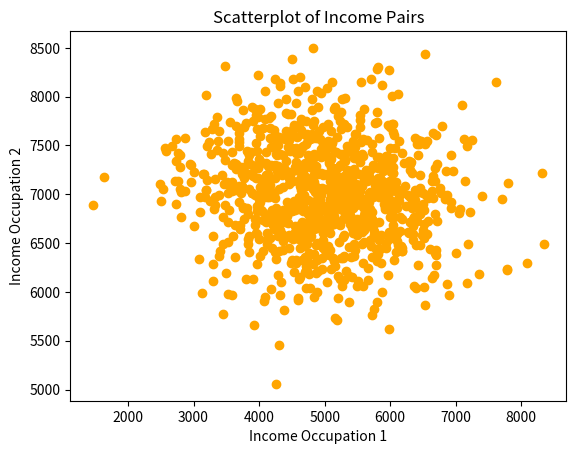

The matplotlib source for this figure: (Note: this script raises an exception after producing the figure.)
#1 Import libraries
import numpy as np
import matplotlib.pyplot as plt 

#2 Fix the Number of Workers
N = 1000

#3 Income Arrays Ccreation using Normal Distribution 
inc_occu_1 = np.random.normal(5000,1000,N)
inc_occu_2 = np.random.normal(7000,500,N)

# inspect the Income Arrays
print(inc_occu_1)
print(inc_occu_2)

#4 Scatterplot if Income Pairs
plt.scatter(inc_occu_1, inc_occu_2, c = 'orange')
plt.xlabel("Income Occupation 1")
plt.ylabel("Income Occupation 2")
plt.title("Scatterplot of Income Pairs")
plt.show()

#5 Generation of Random Integers 
#Schooling 
schooling = np.random.randint(1,17,N)
print(schooling)

#Experience 
experience = np.random.randint(1,40,N)
print(experience)

#6 Create an array occ_choice_1 of Booleans that indicates if workers choose occupation 1
occ_choice_1 = inc_occu_1 > inc_occu_2      #compares relevant elements in each array
print(occ_choice_1)

#7 Compute the share of worker in occupation 1
np.mean(1*occ_choice_1)
share_occu_1= np.sum(1*occ_choice_1)/N
print(share_occu_1)

#8 Use an If statement and a While Loop to compute the average years of schooling and average years of experience for workers in each occupation 
schooling_1 = np.zeros(N) 
exp_1       = np.zeros(N)
schooling_2 = np.zeros(N)
exp_2       = np.zeros(N)

i = 0 
while i < N:
    if inc_occu_1[i] > inc_occu_2[i]:
        schooling_1[i] = schooling[i]
        exp_1[i]       = experience[i]

    else:
        schooling_2[i] = schooling[i]
        exp_2[i]       = experience[i]

    i += 1 

print(schooling_1)
print(schooling_2)

# Compute Average Years of Schooling and Experience Conditional on Working in Each Occupation
mean_schooling_1 = np.mean(schooling_1[schooling_1 > 0])
mean_schooling_2 = np.mean(schooling_2[schooling_2 > 0])
mean_exp_1       = np.mean(exp_1[exp_1] > 0)
mean_exp_2       = np.mean(exp_2[exp_2] > 0)

print(mean_schooling_1)
print(mean_schooling_2)
print(mean_exp_1)
print(mean_exp_2)

# Alternative using a For Loop
schooling_1_alt = np.zeros(N)
exp_1_alt       = np.zeros(N)
schooling_2_alt = np.zeros(N)
exp_2_alt       = np.zeros(N)

for i in range(N):
    if inc_occu_1[i] > inc_occu_2[i]:
        schooling_1_alt[i] = schooling[i]
        exp_1_alt[i]       = experience[i]
    else:
        schooling_2_alt[i] = schooling[i]
        exp_2_alt[i]       = experience[i]
    
mean_schooling_1_alt = np.mean(schooling_1_alt[schooling_1_alt > 0])
mean_schooling_2_alt = np.mean(schooling_2_alt[schooling_2_alt > 0])
mean_exp_1_alt       = np.mean(exp_1_alt[exp_1_alt > 0])
mean_exp_2_alt       = np.mean(exp_2_alt[exp_2_alt > 0])

print(mean_schooling_1_alt)
print(mean_schooling_2_alt)
print(mean_exp_1_alt)
print(mean_exp_2_alt)